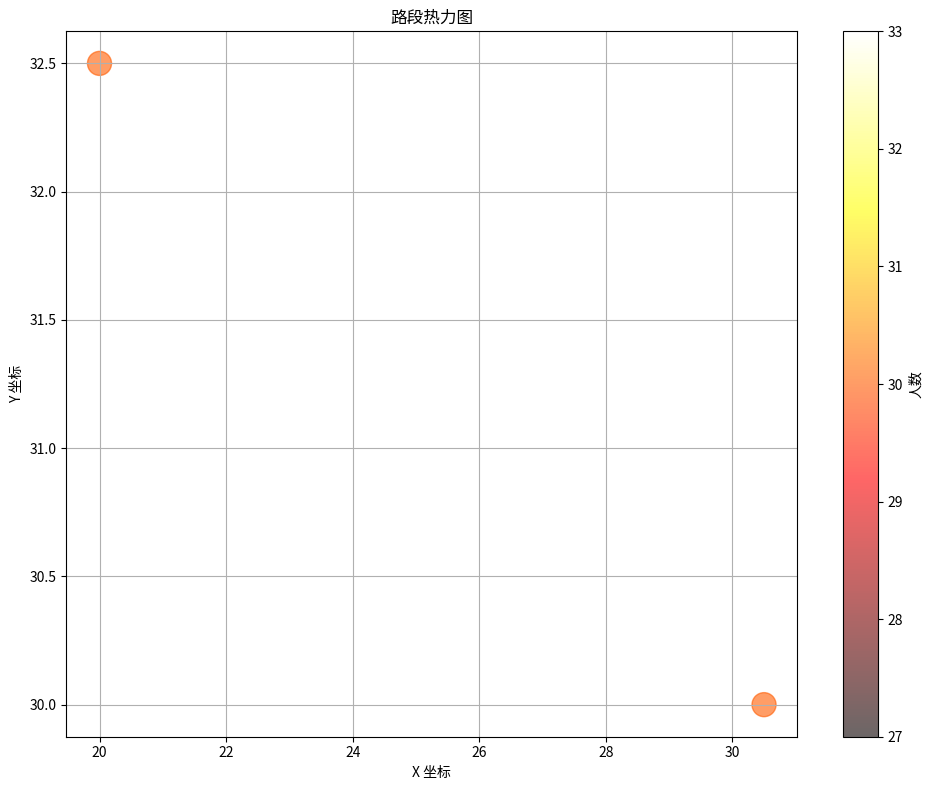

Write the Python code that produced this figure.
import matplotlib.pyplot as plt
import numpy as np
from matplotlib.font_manager import FontProperties

# 指定自定义字体文件路径
custom_font = FontProperties(fname='/root/mnt/bus_corr/STSong.ttf')

# 路段的端点坐标
segment_coordinates = {
    '1': (30, 29),
    '2': (31, 31),
    '3': (25, 25),
    '5': (15, 40)
}

# 路段上的人数
segment_population = {
    '1_2': 30,
    '3_5': 30
}

# 计算每条路段的中心坐标和人数
segment_centers = {}
segment_populations = []
for key, value in segment_population.items():
    seg_start, seg_end = key.split('_')
    x1, y1 = segment_coordinates[seg_start]
    x2, y2 = segment_coordinates[seg_end]
    center_x = (x1 + x2) / 2
    center_y = (y1 + y2) / 2
    segment_centers[key] = (center_x, center_y)
    segment_populations.append(value)

# 提取坐标和人数
x_coords, y_coords = zip(*segment_centers.values())
populations = np.array(segment_populations)

# 绘制热力图
plt.figure(figsize=(10, 8))
plt.scatter(x_coords, y_coords, s=populations*10, c=populations, cmap='hot', alpha=0.6)
plt.colorbar(label='人数')
plt.xlabel('X 坐标')
plt.ylabel('Y 坐标')
plt.title('路段热力图')
plt.grid(True)
plt.tight_layout()
plt.show()